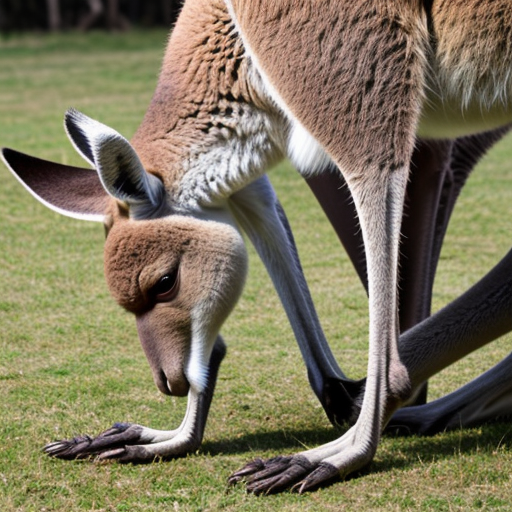
Generation parameters embedded in this image by AUTOMATIC1111 Stable Diffusion web UI or a fork of it (Forge, ...) (PNG 'parameters' text chunk):
kangaroo
Negative prompt: person, human, men, women, painting, cartoon, anime, comic
Steps: 20, Sampler: DPM++ 2M, Schedule type: Karras, CFG scale: 7, Seed: 1514057503, Size: 512x512, Model hash: 463d6a9fe8, Model: absolutereality_v181, VAE hash: 235745af8d, VAE: vae-ft-mse-840000-ema-pruned.ckpt, Version: v1.10.1